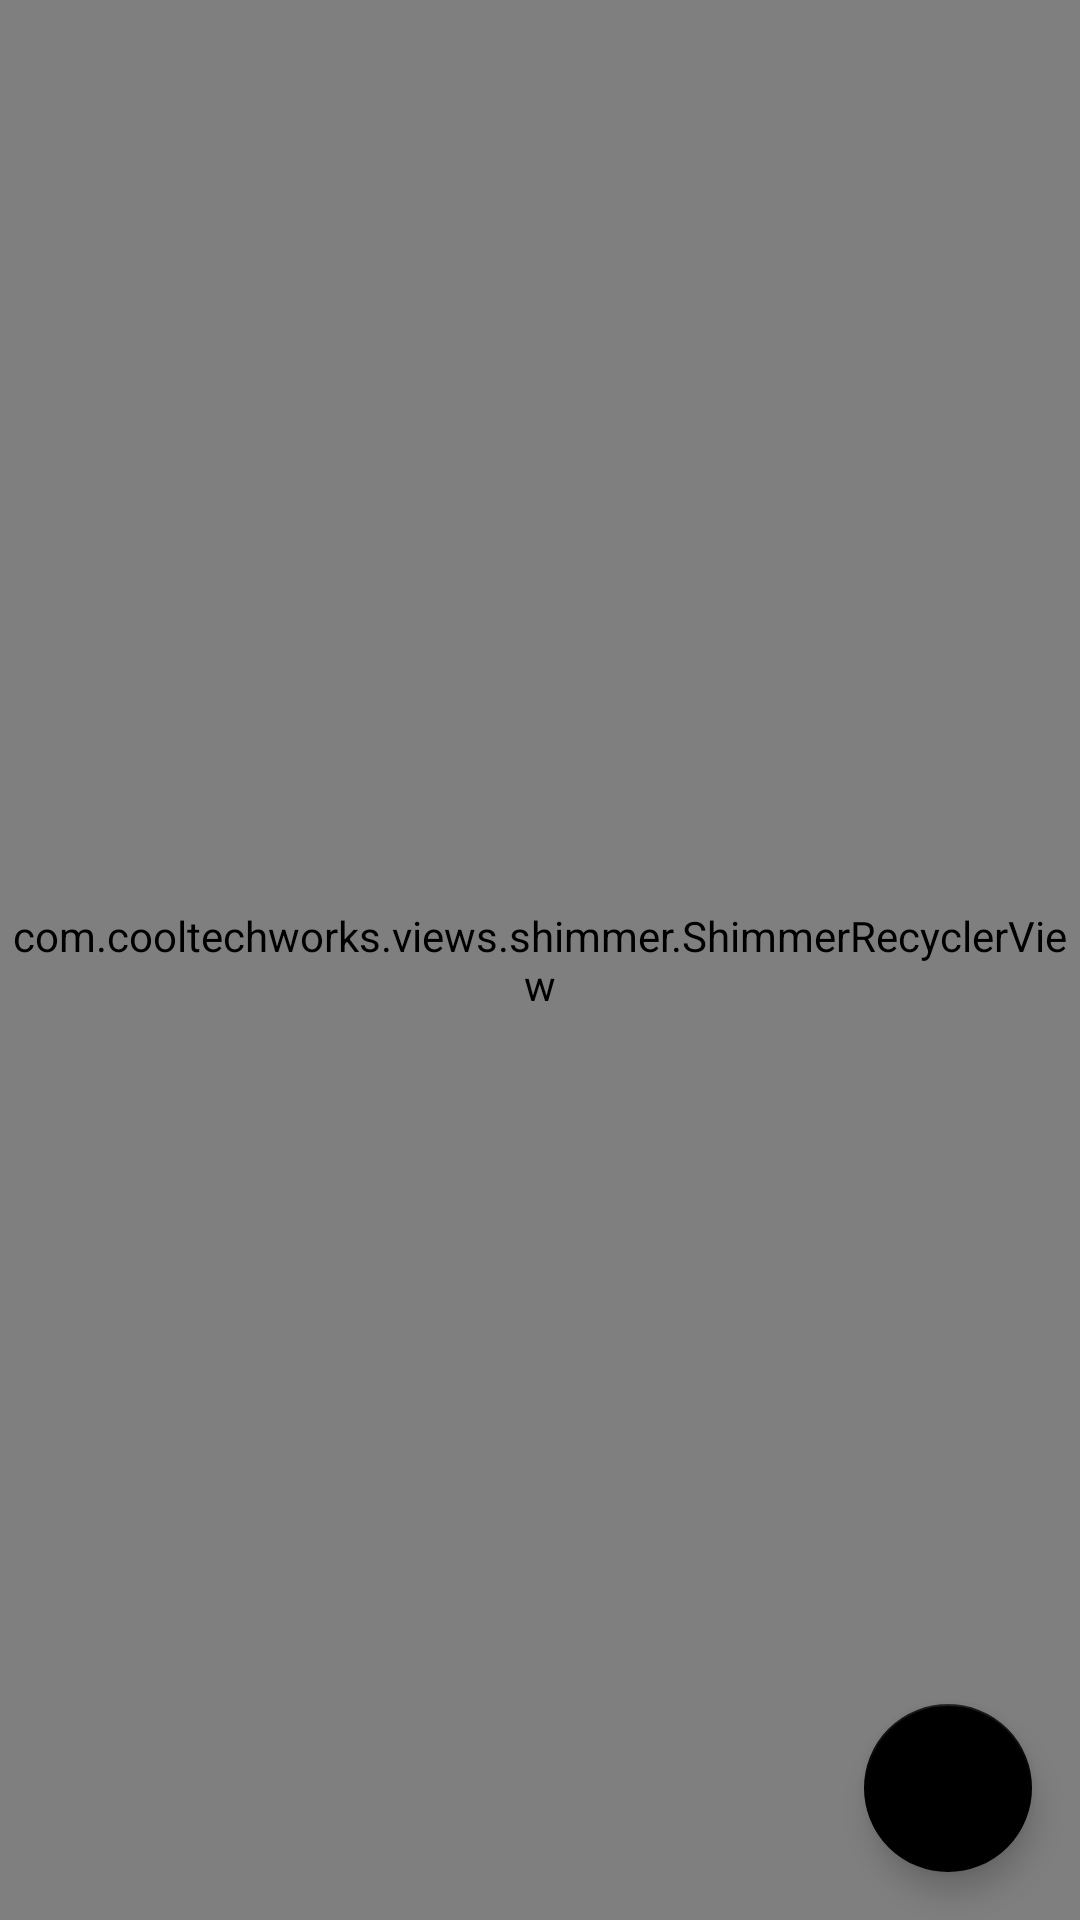

Produce the Android XML layout that renders to this screen, including the resource entries it uses.
<!-- AndroidManifest.xml: application theme Theme.CHATingAPP -->
<!-- res/layout/fragment_status.xml -->
<?xml version="1.0" encoding="utf-8"?>
<androidx.constraintlayout.widget.ConstraintLayout xmlns:android="http://schemas.android.com/apk/res/android"
    xmlns:app="http://schemas.android.com/apk/res-auto"
    xmlns:tools="http://schemas.android.com/tools"
    android:layout_width="match_parent"
    android:layout_height="match_parent"
    android:background="@drawable/gradient"

    tools:context=".fragments.StatusFragment"

    >

    <com.cooltechworks.views.shimmer.ShimmerRecyclerView
        android:id="@+id/statusRecyclerView"
        android:layout_width="0dp"
        android:layout_height="0dp"
        app:layout_constraintBottom_toBottomOf="parent"
        app:layout_constraintEnd_toEndOf="parent"
        app:layout_constraintStart_toStartOf="parent"
        app:layout_constraintTop_toTopOf="parent"
        app:layoutManager="androidx.recyclerview.widget.LinearLayoutManager"
        tools:listitem="@layout/item_status"
        app:shimmer_demo_child_count="10"
        app:shimmer_demo_grid_child_count="2"
        app:shimmer_demo_layout="@layout/status_demo_layout"
        app:shimmer_demo_layout_manager_type="linear_vertical"
        app:shimmer_demo_angle="20"/>

    <com.google.android.material.floatingactionbutton.FloatingActionButton
        android:id="@+id/addImage"
        android:layout_width="wrap_content"
        android:layout_height="wrap_content"
        android:layout_marginEnd="16dp"
        android:layout_marginRight="16dp"
        android:layout_marginBottom="16dp"
        android:clickable="true"
        android:src="@drawable/ic_camera_"
        app:tint="@color/white"
        app:backgroundTint="@color/black"
        app:layout_constraintBottom_toBottomOf="parent"
        app:layout_constraintEnd_toEndOf="parent" />
</androidx.constraintlayout.widget.ConstraintLayout>
<!-- res/layout/item_status.xml (included above) -->
<?xml version="1.0" encoding="utf-8"?>
<androidx.constraintlayout.widget.ConstraintLayout xmlns:android="http://schemas.android.com/apk/res/android"
    xmlns:app="http://schemas.android.com/apk/res-auto"
    xmlns:tools="http://schemas.android.com/tools"
    android:layout_width="match_parent"
    android:layout_height="wrap_content"
    android:background="@drawable/chatdetail_bg"
    android:layout_margin="3dp"
    >

    <de.hdodenhof.circleimageview.CircleImageView
        android:id="@+id/circleImageView"
        android:layout_width="70dp"
        android:layout_height="70dp"
        android:layout_centerInParent="true"
        android:layout_marginStart="8dp"
        android:layout_marginTop="8dp"
        android:padding="6dp"
        android:src="@mipmap/ic_launcher"
        app:layout_constraintBottom_toBottomOf="@+id/circular_status_view"
        app:layout_constraintStart_toStartOf="parent"
        app:layout_constraintTop_toTopOf="parent" />

    <com.devlomi.circularstatusview.CircularStatusView
        android:id="@+id/circular_status_view"
        android:layout_width="70dp"
        android:layout_height="70dp"
        android:layout_centerInParent="true"
        android:layout_marginStart="8dp"
        app:layout_constraintBottom_toBottomOf="parent"
        app:layout_constraintStart_toStartOf="parent"
        app:layout_constraintTop_toTopOf="parent"
        app:portion_color="@color/black"
        app:portion_spacing="4dp"
        app:portion_width="2dp"
        app:portions_count="8" />

    <TextView
        android:id="@+id/userName"
        android:layout_width="wrap_content"
        android:layout_height="wrap_content"
        android:layout_marginStart="16dp"
        android:layout_marginBottom="2dp"
        android:text="TextView"
        android:textColor="@color/black"
        android:textSize="16sp"
        app:layout_constraintBottom_toTopOf="@+id/lastUpdated"
        app:layout_constraintStart_toEndOf="@+id/circleImageView"
        app:layout_constraintTop_toTopOf="@+id/circleImageView"
        app:layout_constraintVertical_chainStyle="packed" />

    <TextView
        android:id="@+id/lastUpdated"
        android:layout_width="wrap_content"
        android:layout_height="wrap_content"
        android:layout_marginStart="16dp"
        android:layout_marginTop="2dp"
        android:text="TextView"
        android:textColor="#888888"
        app:layout_constraintBottom_toBottomOf="@+id/circleImageView"
        app:layout_constraintStart_toEndOf="@+id/circleImageView"
        app:layout_constraintTop_toBottomOf="@+id/userName" />

</androidx.constraintlayout.widget.ConstraintLayout>
<!-- res/layout/status_demo_layout.xml (included above) -->
<?xml version="1.0" encoding="utf-8"?>
<androidx.constraintlayout.widget.ConstraintLayout xmlns:android="http://schemas.android.com/apk/res/android"
    xmlns:app="http://schemas.android.com/apk/res-auto"
    xmlns:tools="http://schemas.android.com/tools"
    android:layout_width="match_parent"
    android:layout_height="wrap_content">

    <de.hdodenhof.circleimageview.CircleImageView
        android:id="@+id/circleImageView"
        android:layout_width="70dp"
        android:layout_height="70dp"
        android:layout_centerInParent="true"
android:layout_marginStart="8dp"
        android:layout_marginTop="8dp"
        android:padding="6dp"
        android:src="@drawable/shimmer_circle"
        app:layout_constraintBottom_toBottomOf="@+id/circular_status_view"
        app:layout_constraintStart_toStartOf="parent"
        app:layout_constraintTop_toTopOf="parent" />

    <com.devlomi.circularstatusview.CircularStatusView
        android:id="@+id/circular_status_view"
        android:layout_width="70dp"
        android:layout_height="70dp"
        android:layout_centerInParent="true"
        android:layout_marginStart="8dp"
        app:layout_constraintBottom_toBottomOf="parent"
        app:layout_constraintStart_toStartOf="parent"
        app:layout_constraintTop_toTopOf="parent"
        app:portion_color="@color/black"
        app:portion_spacing="4dp"
        app:portion_width="4dp"
        app:portions_count="8" />

    <TextView
        android:id="@+id/userName"
        android:layout_width="0dp"
        android:layout_height="wrap_content"
        android:layout_marginStart="16dp"
        android:layout_marginEnd="16dp"
        android:layout_marginBottom="2dp"
        android:background="@color/grayBackground"
        android:text="TextView"
        android:textColor="@color/grayBackground"
        android:textSize="16sp"
        app:layout_constraintBottom_toTopOf="@+id/lastUpdated"
        app:layout_constraintEnd_toEndOf="parent"
        app:layout_constraintHorizontal_bias="0.0"
        app:layout_constraintStart_toEndOf="@+id/circleImageView"
        app:layout_constraintTop_toTopOf="@+id/circleImageView"
        app:layout_constraintVertical_chainStyle="packed" />

    <TextView
        android:id="@+id/lastUpdated"
        android:layout_width="0dp"
        android:layout_height="15dp"
        android:layout_marginStart="16dp"
        android:layout_marginTop="4dp"
        android:layout_marginEnd="16dp"
        android:background="@color/grayBackground"
        android:text="TextView"
        android:textColor="@color/grayBackground"
        app:layout_constraintBottom_toBottomOf="@+id/circleImageView"
        app:layout_constraintEnd_toEndOf="parent"
        app:layout_constraintHorizontal_bias="0.0"
        app:layout_constraintStart_toEndOf="@+id/circleImageView"
        app:layout_constraintTop_toBottomOf="@+id/userName" />

</androidx.constraintlayout.widget.ConstraintLayout>
<!-- resources referenced by this layout -->
<resources>
  <color name="black">#FF000000</color>
  <color name="grayBackground">#BCBCBC</color>
  <color name="white">#FFFFFFFF</color>
  <!-- drawable chatdetail_bg (drawable) -->
  <?xml version="1.0" encoding="utf-8"?>
  <shape android:shape="rectangle" xmlns:android="http://schemas.android.com/apk/res/android">
  
      <stroke android:width="3dp" android:color="@color/black" />
      <corners android:radius="6dp"/>
  </shape>
  <!-- drawable gradient (drawable) -->
  <?xml version="1.0" encoding="utf-8"?>
  <shape xmlns:android="http://schemas.android.com/apk/res/android" android:shape="rectangle">
      <gradient android:startColor="@color/midColor1" android:endColor="@color/endColor1" android:centerColor="@color/midColor1" android:angle="45"/>
  
    </shape>
  <!-- drawable shimmer_circle (drawable) -->
  <?xml version="1.0" encoding="utf-8"?>
  <shape xmlns:android="http://schemas.android.com/apk/res/android"
      android:shape="oval">
      <solid android:color="@color/grayBackground"/>
      <size android:width="70dp"
          android:height="70dp"/>
  
  </shape>
  <!-- mipmap ic_launcher: png bitmap (mipmap-hdpi, 1063 bytes) -->
  <style name="Theme.CHATingAPP" parent="Theme.MaterialComponents.DayNight.DarkActionBar">
          
          <item name="colorPrimary">@color/colorPrimary</item>
          <item name="colorPrimaryVariant">@color/colorPrimaryDark</item>
          <item name="colorOnPrimary">@color/white</item>
          
          <item name="colorSecondary">@color/teal_200</item>
          <item name="colorSecondaryVariant">@color/teal_700</item>
          <item name="colorOnSecondary">@color/black</item>
          
          <item name="android:statusBarColor" tools:targetApi="l">?attr/colorPrimaryVariant</item>
          
      </style>
  <color name="midColor1">#E8F0F3</color>
  <color name="endColor1">#F7E6DFDF</color>
  <color name="colorPrimary">#0C528E</color>
  <color name="colorPrimaryDark">#2A61A5</color>
  <color name="teal_200">#FF03DAC5</color>
  <color name="teal_700">#FF018786</color>
</resources>
